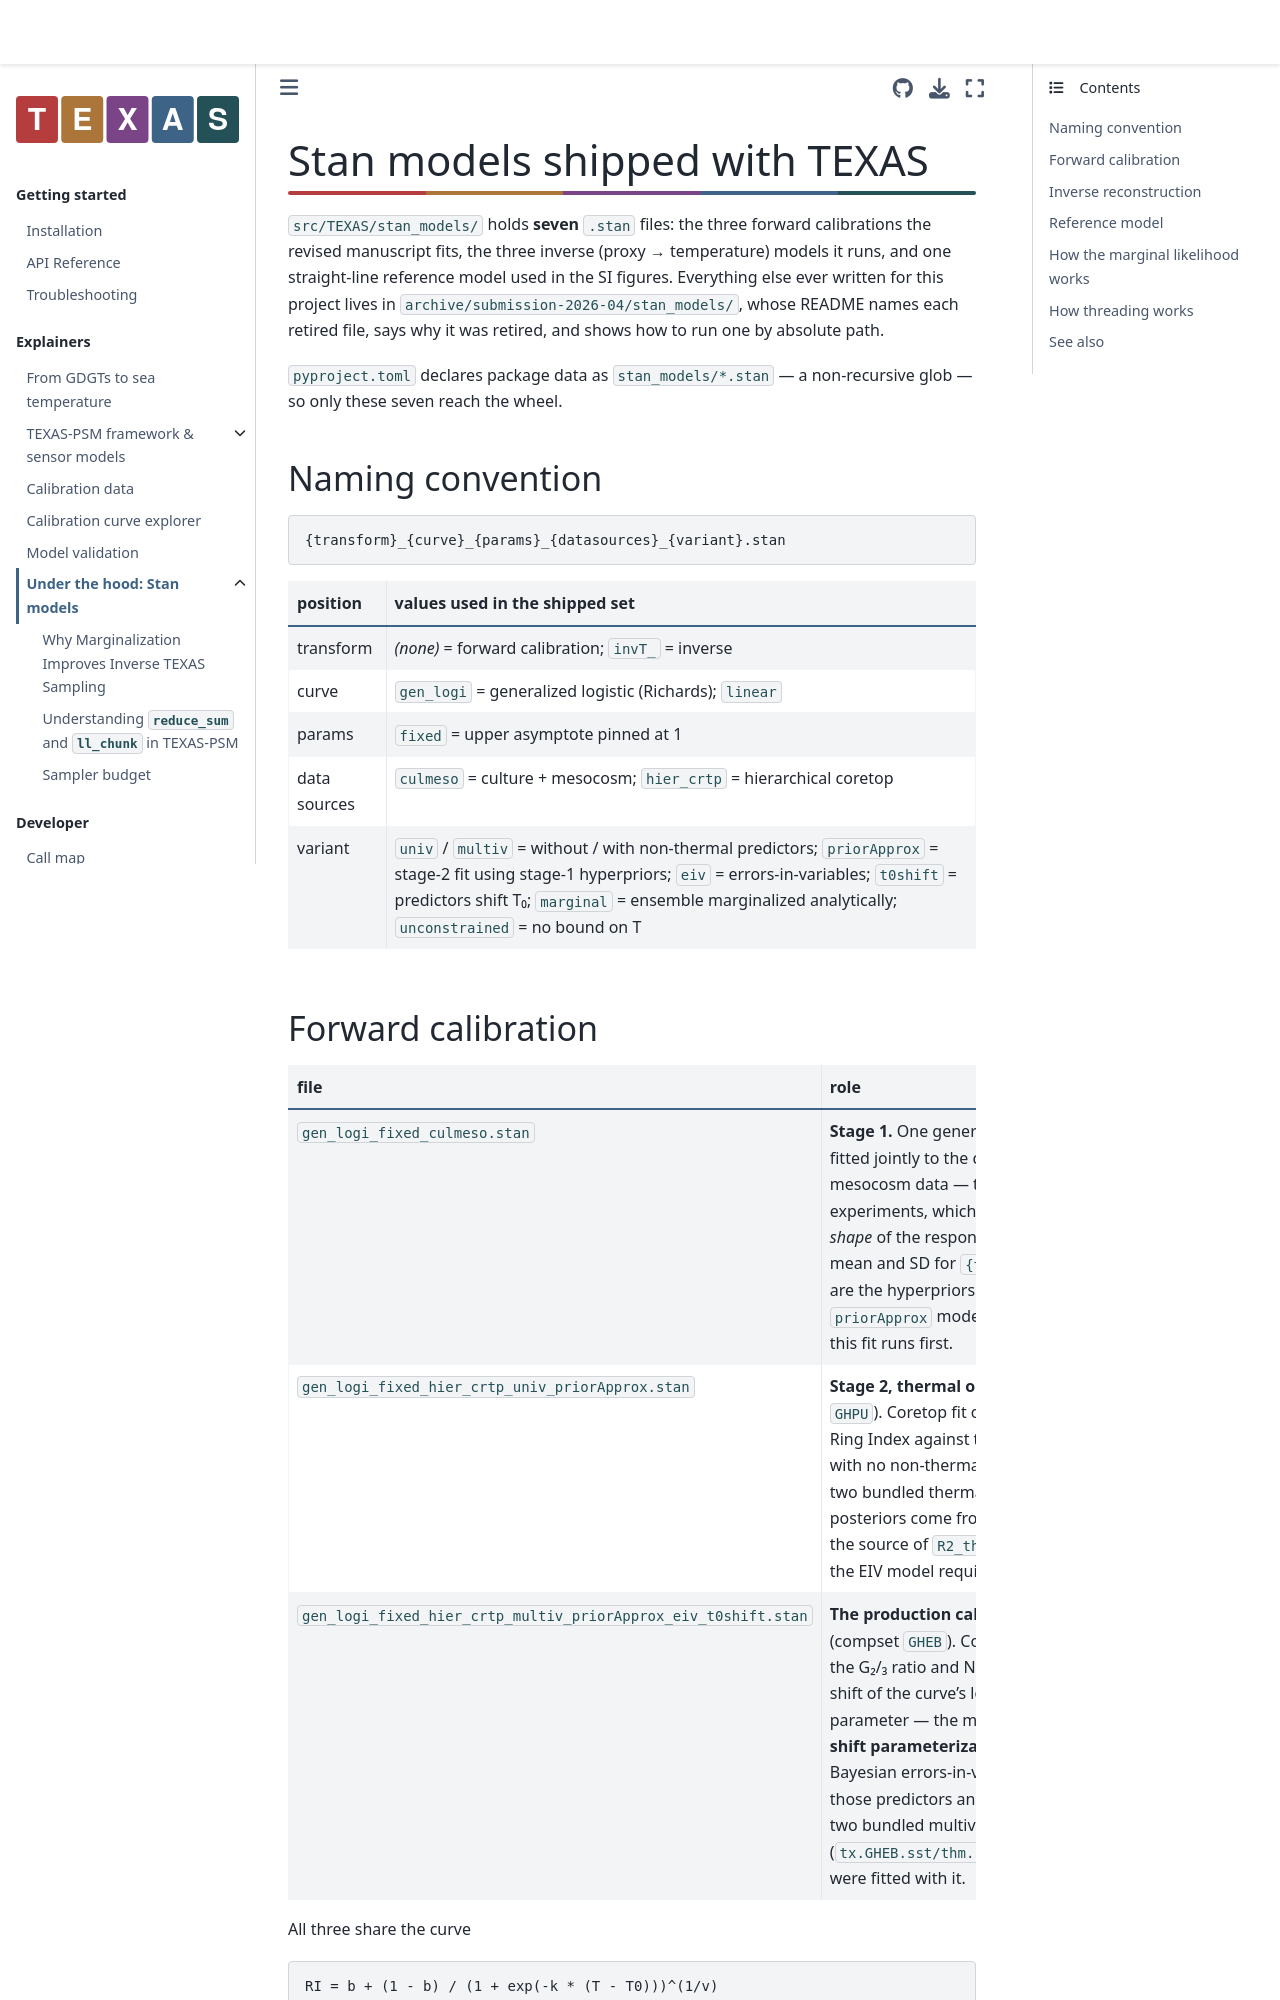

repository: PaleoLipidRR/TEXAS · page: stan_models.html · generator: jekyll

# Stan models shipped with TEXAS

`src/TEXAS/stan_models/` holds **seven** `.stan` files: the three forward calibrations the revised manuscript fits, the three inverse (proxy → temperature) models it runs, and one straight-line reference model used in the SI figures. Everything else ever written for this project lives in `archive/submission-2026-04/stan_models/`, whose README names each retired file, says why it was retired, and shows how to run one by absolute path.

`pyproject.toml` declares package data as `stan_models/*.stan` — a non-recursive glob — so only these seven reach the wheel.

## Naming convention

```
{transform}_{curve}_{params}_{datasources}_{variant}.stan
```

| position | values used in the shipped set |
|---|---|
| transform | *(none)* = forward calibration; `invT_` = inverse |
| curve | `gen_logi` = generalized logistic (Richards); `linear` |
| params | `fixed` = upper asymptote pinned at 1 |
| data sources | `culmeso` = culture + mesocosm; `hier_crtp` = hierarchical coretop |
| variant | `univ` / `multiv` = without / with non-thermal predictors; `priorApprox` = stage-2 fit using stage-1 hyperpriors; `eiv` = errors-in-variables; `t0shift` = predictors shift T₀; `marginal` = ensemble marginalized analytically; `unconstrained` = no bound on T |
